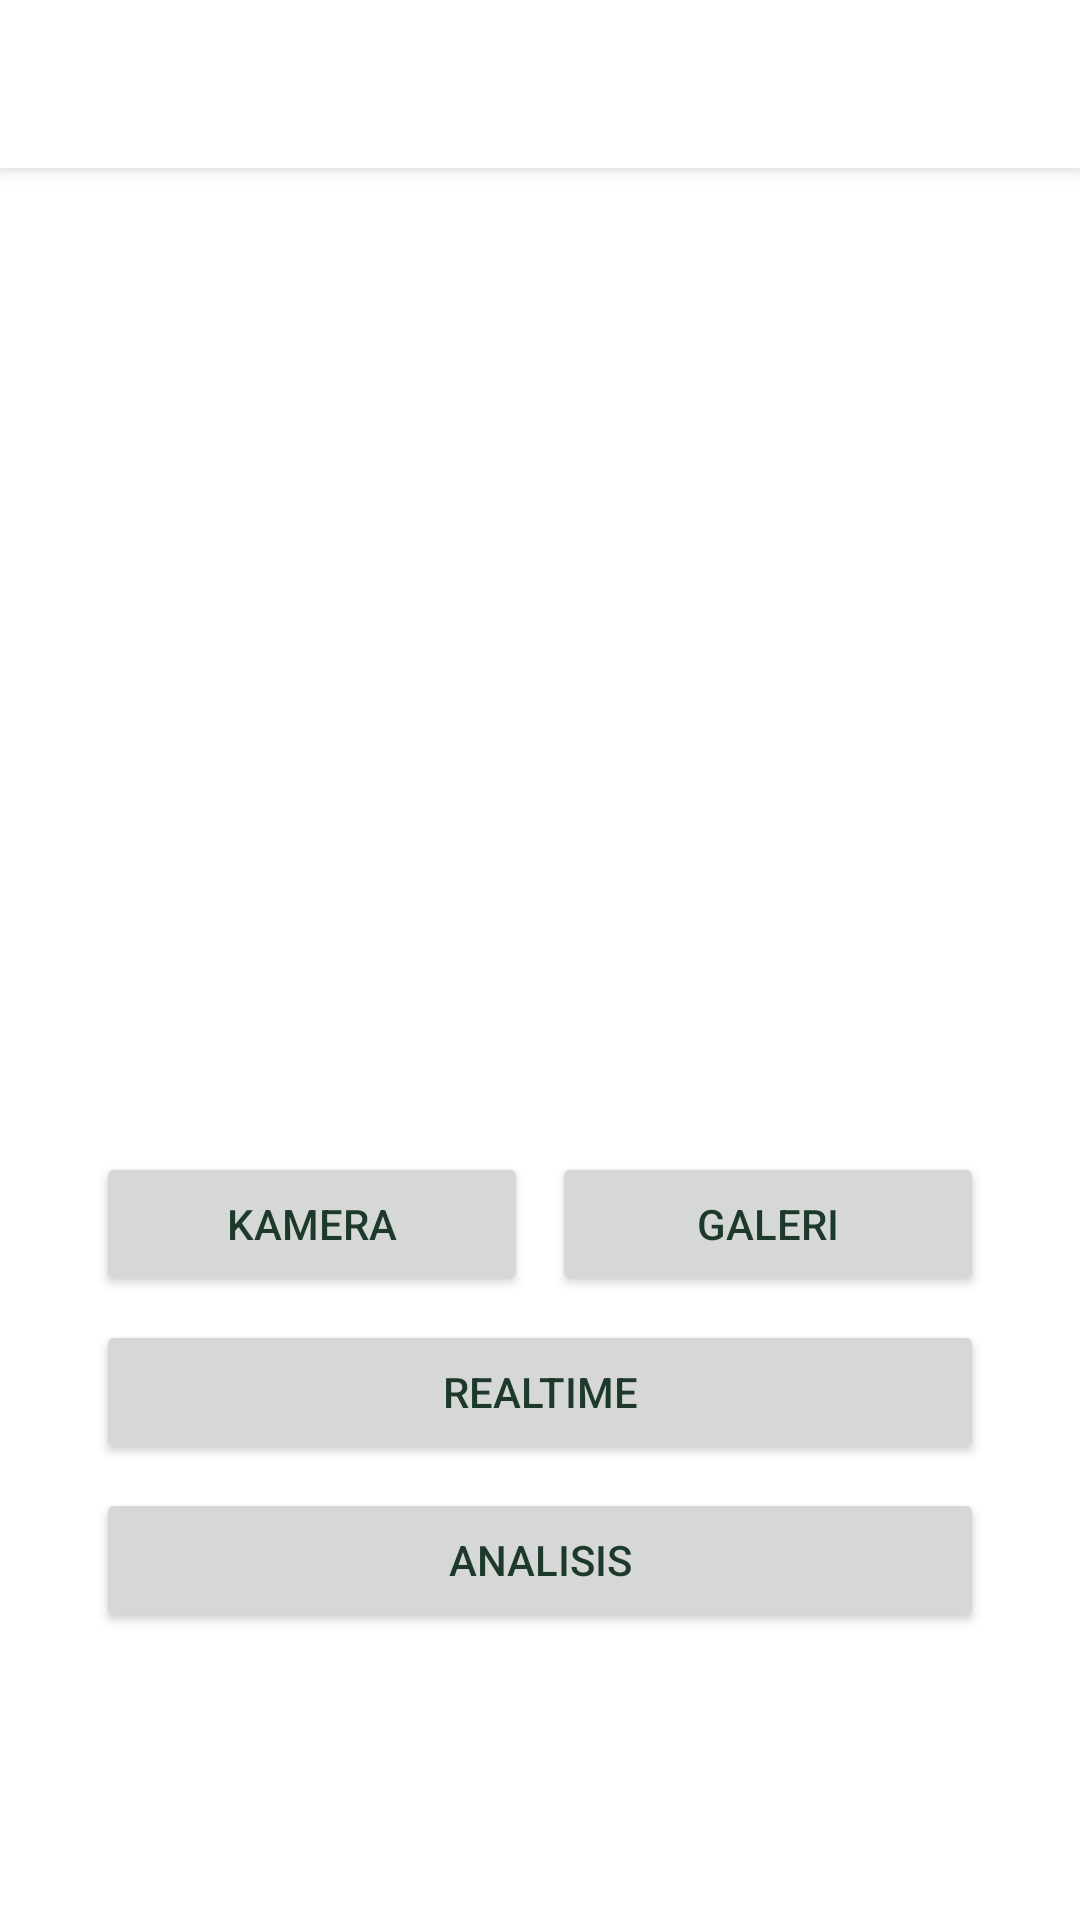

Here is an Android app screen rendered from its layout file. Give the layout XML and the strings, colors and styles it references.
<!-- AndroidManifest.xml: application theme Theme.CornLeafDetection -->
<!-- res/layout/fragment_classification.xml -->
<?xml version="1.0" encoding="utf-8"?>
<androidx.core.widget.NestedScrollView xmlns:android="http://schemas.android.com/apk/res/android"
    xmlns:app="http://schemas.android.com/apk/res-auto"
    xmlns:tools="http://schemas.android.com/tools"
    android:layout_width="match_parent"
    android:layout_height="match_parent"
    android:fillViewport="true"
    tools:context=".ui.detection.classification.ClassificationFragment">

    <androidx.constraintlayout.widget.ConstraintLayout
        android:layout_width="match_parent"
        android:layout_height="wrap_content">

        <androidx.appcompat.widget.Toolbar
            android:id="@+id/toolbar"
            android:layout_width="match_parent"
            android:layout_height="?attr/actionBarSize"
            android:background="@color/white"
            android:elevation="4dp"
            app:titleTextColor="@color/green_primary"
            app:layout_constraintEnd_toEndOf="parent"
            app:layout_constraintStart_toStartOf="parent"
            app:layout_constraintTop_toTopOf="parent" />

        
        <ImageView
            android:id="@+id/previewImageView"
            android:layout_width="0dp"
            android:layout_height="0dp"
            android:layout_marginHorizontal="32dp"
            android:layout_marginTop="16dp"
            android:adjustViewBounds="true"
            android:contentDescription="@string/image_scan"
            android:scaleType="centerCrop"
            app:layout_constraintDimensionRatio="1"
            app:layout_constraintEnd_toEndOf="parent"
            app:layout_constraintStart_toStartOf="parent"
            app:layout_constraintTop_toBottomOf="@id/toolbar"
            app:srcCompat="@drawable/ic_place_holder" />

        
        <LinearLayout
            android:id="@+id/layout_buttons"
            android:layout_width="0dp"
            android:layout_height="wrap_content"
            android:layout_marginHorizontal="32dp"
            android:layout_marginTop="16dp"
            android:orientation="horizontal"
            app:layout_constraintEnd_toEndOf="parent"
            app:layout_constraintStart_toStartOf="parent"
            app:layout_constraintTop_toBottomOf="@id/previewImageView">

            <Button
                android:id="@+id/btn_kamera"
                android:layout_width="0dp"
                android:layout_height="wrap_content"
                android:layout_marginEnd="8dp"
                android:layout_weight="1"
                android:text="@string/btn_camera" />

            <Button
                android:id="@+id/btn_gallery"
                android:layout_width="0dp"
                android:layout_height="wrap_content"
                android:layout_weight="1"
                android:text="@string/btn_gallery" />
        </LinearLayout>

        <Button
            android:id="@+id/btn_realtime2"
            android:layout_width="0dp"
            android:layout_height="wrap_content"
            android:layout_marginHorizontal="32dp"
            android:layout_marginTop="8dp"
            android:text="Realtime"
            app:layout_constraintEnd_toEndOf="parent"
            app:layout_constraintStart_toStartOf="parent"
            app:layout_constraintTop_toBottomOf="@id/layout_buttons" />

        
        <Button
            android:id="@+id/btn_analyze"
            android:layout_width="0dp"
            android:layout_height="wrap_content"
            android:layout_marginHorizontal="32dp"
            android:layout_marginTop="8dp"
            android:text="@string/lihat_hasil"
            app:layout_constraintEnd_toEndOf="parent"
            app:layout_constraintStart_toStartOf="parent"
            app:layout_constraintTop_toBottomOf="@id/btn_realtime2" />

    </androidx.constraintlayout.widget.ConstraintLayout>

</androidx.core.widget.NestedScrollView>
<!-- resources referenced by this layout -->
<resources>
  <color name="green_primary">#4CAF50</color>
  <color name="white">#FFFFFFFF</color>
  <string name="btn_camera">Kamera</string>
  <string name="btn_gallery">Galeri</string>
  <string name="image_scan">Gambar Pindai</string>
  <string name="lihat_hasil">Analisis</string>
  <style name="Theme.CornLeafDetection" parent="Base.Theme.CornLeafDetection" />
  <style name="Base.Theme.CornLeafDetection" parent="Theme.MaterialComponents.DayNight.NoActionBar">
          
          <item name="colorPrimary">@color/green_primary</item>
          <item name="colorPrimaryVariant">@color/green_primary_dark</item>
          <item name="colorOnPrimary">@color/white</item>
  
          
          <item name="android:windowBackground">@color/white</item>
          <item name="colorSurface">@color/white</item>
          <item name="colorOnSurface">@color/text_dark</item>
  
          
          <item name="colorAccent">@color/green_accent</item>
          <item name="colorSecondary">@color/button_primary</item>
  
          
          <item name="android:textColorPrimary">@color/text_dark</item>
          <item name="android:textColorSecondary">@color/gray</item>
  
          
          <item name="android:statusBarColor">?attr/colorPrimaryVariant</item>
      </style>
  <color name="green_primary_dark">#388E3C</color>
  <color name="text_dark">#1D392A</color>
  <color name="green_accent">#81C784</color>
  <color name="button_primary">#2E7D32</color>
  <color name="gray">#D1C4E9</color>
</resources>
